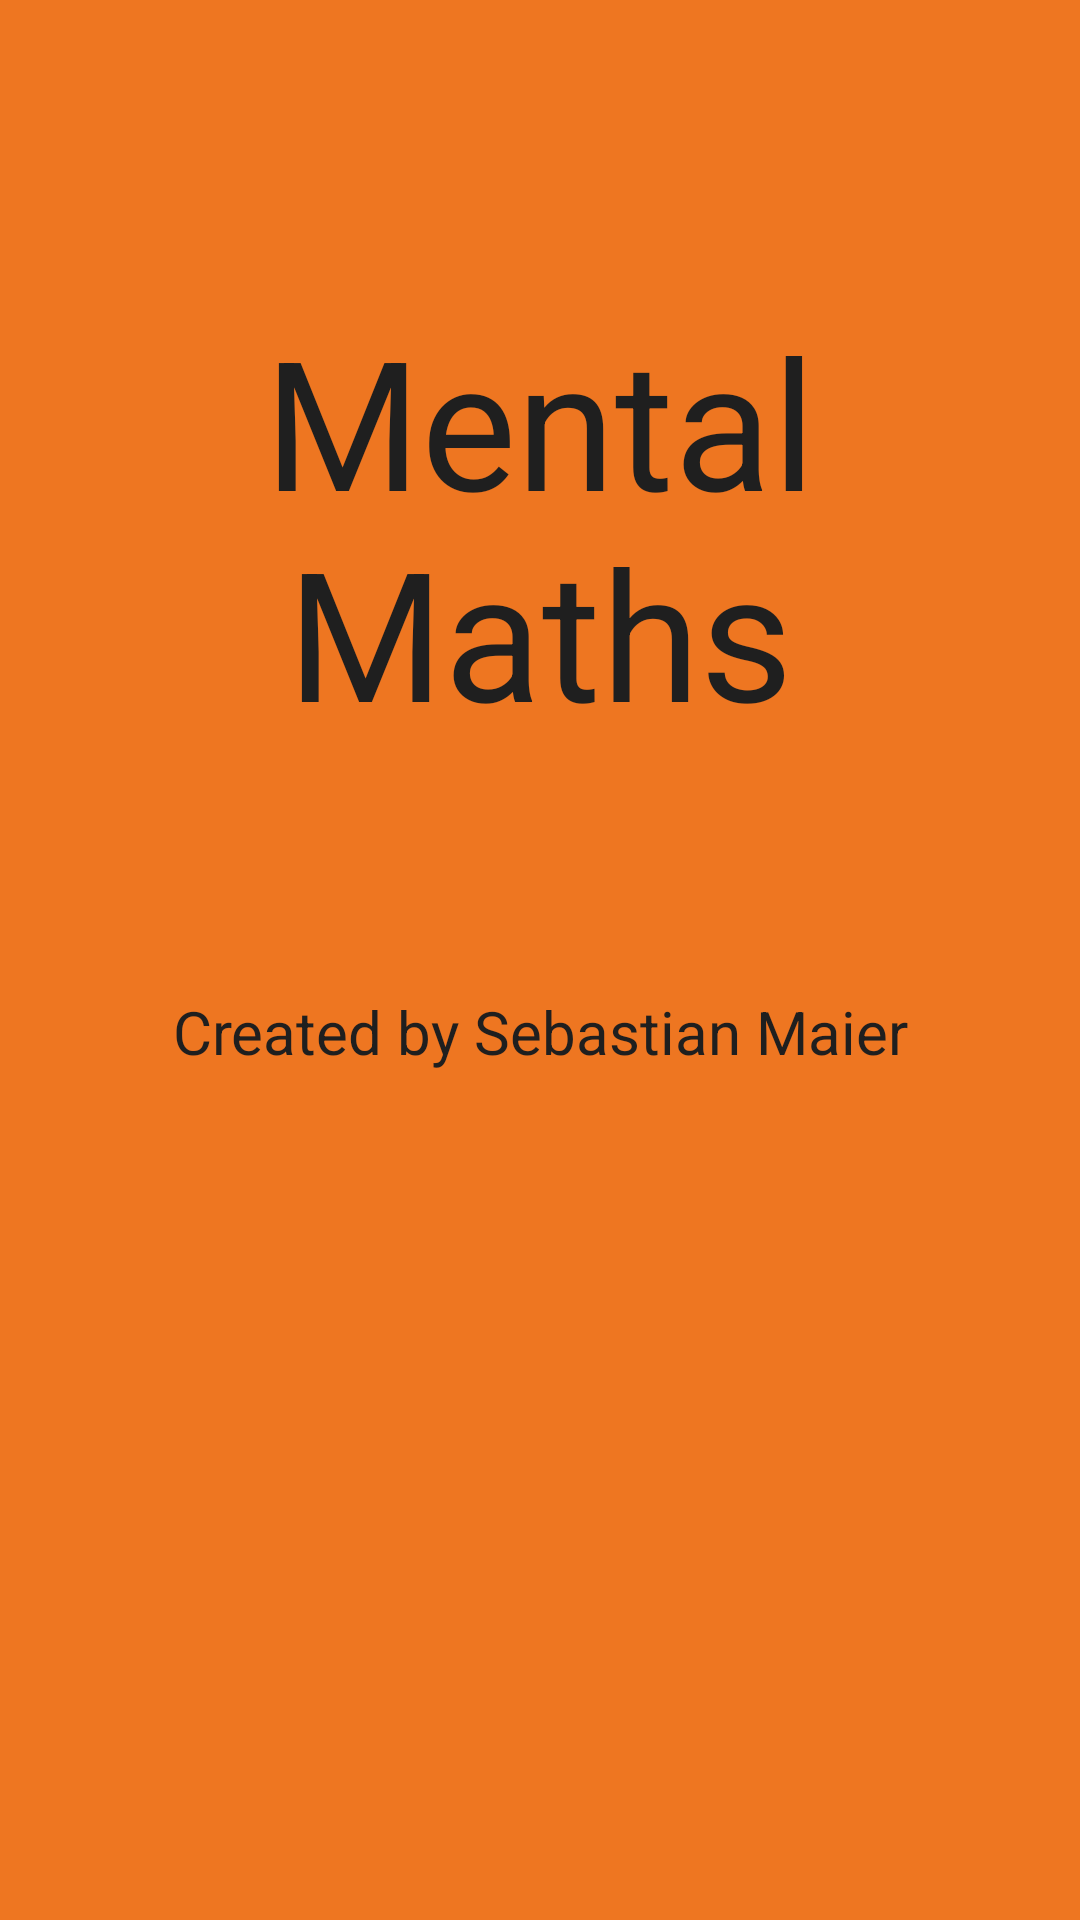

Reconstruct the res/layout file that produces this screen, plus the resources it refers to.
<!-- AndroidManifest.xml: activity theme android:Theme.NoTitleBar.Fullscreen -->
<!-- res/layout/activity_splash_screen.xml -->
<RelativeLayout xmlns:android="http://schemas.android.com/apk/res/android"
    android:layout_width="match_parent"
    android:layout_height="match_parent"
    android:paddingLeft="@dimen/activity_horizontal_margin"
    android:paddingRight="@dimen/activity_horizontal_margin"
    android:paddingTop="@dimen/activity_vertical_margin"
    android:paddingBottom="@dimen/activity_vertical_margin"
    android:background="@color/orange">

    <TextView android:id="@+id/splashTextView"
        android:text="@string/app_name_english"
        android:layout_centerHorizontal="true"
        android:layout_marginTop="100dp"
        android:gravity="center"
        android:textSize="60sp"
        android:layout_width="wrap_content"
        android:layout_height="wrap_content"
        android:textColor="@color/darkBlue"/>

    <TextView android:id="@+id/splashCreditsTextView"
        android:layout_below="@id/splashTextView"
        android:layout_width="match_parent"
        android:layout_height="wrap_content"
        android:layout_marginTop="80dp"
        android:textSize="20sp"
        android:textColor="@color/darkBlue"
        android:text="@string/created_by"
        android:gravity="center"/>

</RelativeLayout>
<!-- resources referenced by this layout -->
<resources>
  <color name="darkBlue">#ff1f1f1f</color>
  <color name="orange">#ffee7621</color>
  <string name="app_name_english">Mental Maths</string>
  <string name="created_by">Created by Sebastian Maier</string>
</resources>
